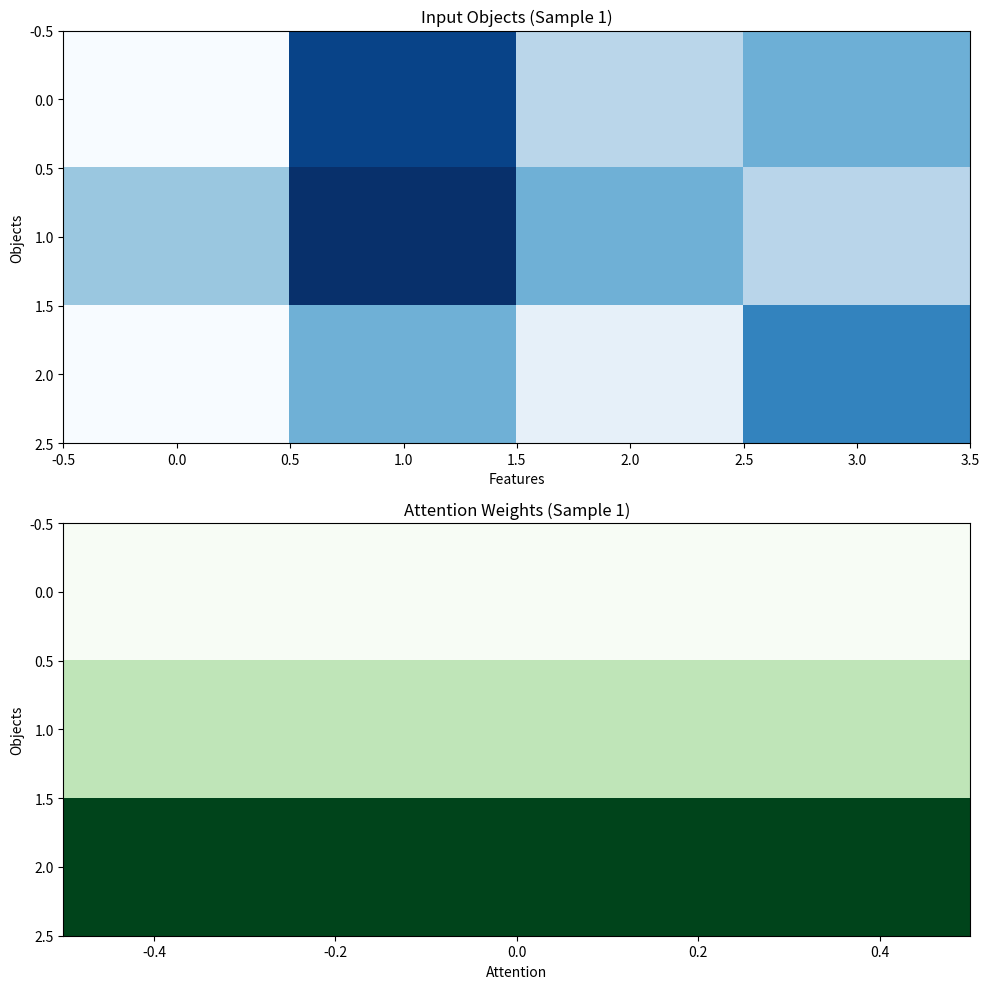

Source code (Python):
import numpy as np
import matplotlib.pyplot as plt

# 输入数据示例
inputs = np.random.rand(2, 3, 4)  # 2 个样本，每个样本有 3 个对象，每个对象有 4 个特征

# 注意力权重示例
attention_weights = np.random.rand(2, 3, 1)  # 2 个样本，每个样本有 3 个对象，每个对象有 1 个权重

# 加权求和示例
weighted_sum = np.sum(inputs * attention_weights, axis=1)

# 绘图
fig, ax = plt.subplots(2, 1, figsize=(10, 10))

# 输入数据图
ax[0].imshow(inputs[0], cmap='Blues', aspect='auto')
ax[0].set_title('Input Objects (Sample 1)')
ax[0].set_xlabel('Features')
ax[0].set_ylabel('Objects')

# 注意力权重图
ax[1].imshow(attention_weights[0], cmap='Greens', aspect='auto')
ax[1].set_title('Attention Weights (Sample 1)')
ax[1].set_xlabel('Attention')
ax[1].set_ylabel('Objects')

plt.tight_layout()
plt.savefig('IRAttention.png', dpi=600, bbox_inches='tight')
plt.show()
